Dataset: dataset (GitHub, negiadventures/traffic-sign-detect-and-recognize). Classes: bicycle and pedestrian, bicycle route, block ahead, bus only, bus stop, do not block, do not enter, end school zone, exit only, height limit, hospital, left lane must, left on green arrow only, no access, no left turn, no parking, no pedestrian, no right turn, no trucks, no turn on red, no u-turn, one way, one way left, one way right, only two way, parking, pedestrian crossing, right or through, road construction ahead, road work ahead, school, slight left, speed limit 18, speed limit 20, speed limit 25, speed limit 27, speed limit 30, speed limit 40, stop, traffic light, u-turn permitted ahead, watch for motorcycles, workers ahead, yield.

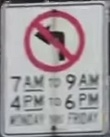
Label: no left turn

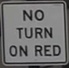
Label: no turn on red

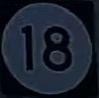
Label: speed limit 18

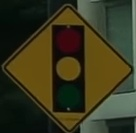
Label: traffic light

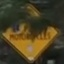
Label: watch for motorcycles

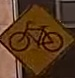
Label: bicycle route
